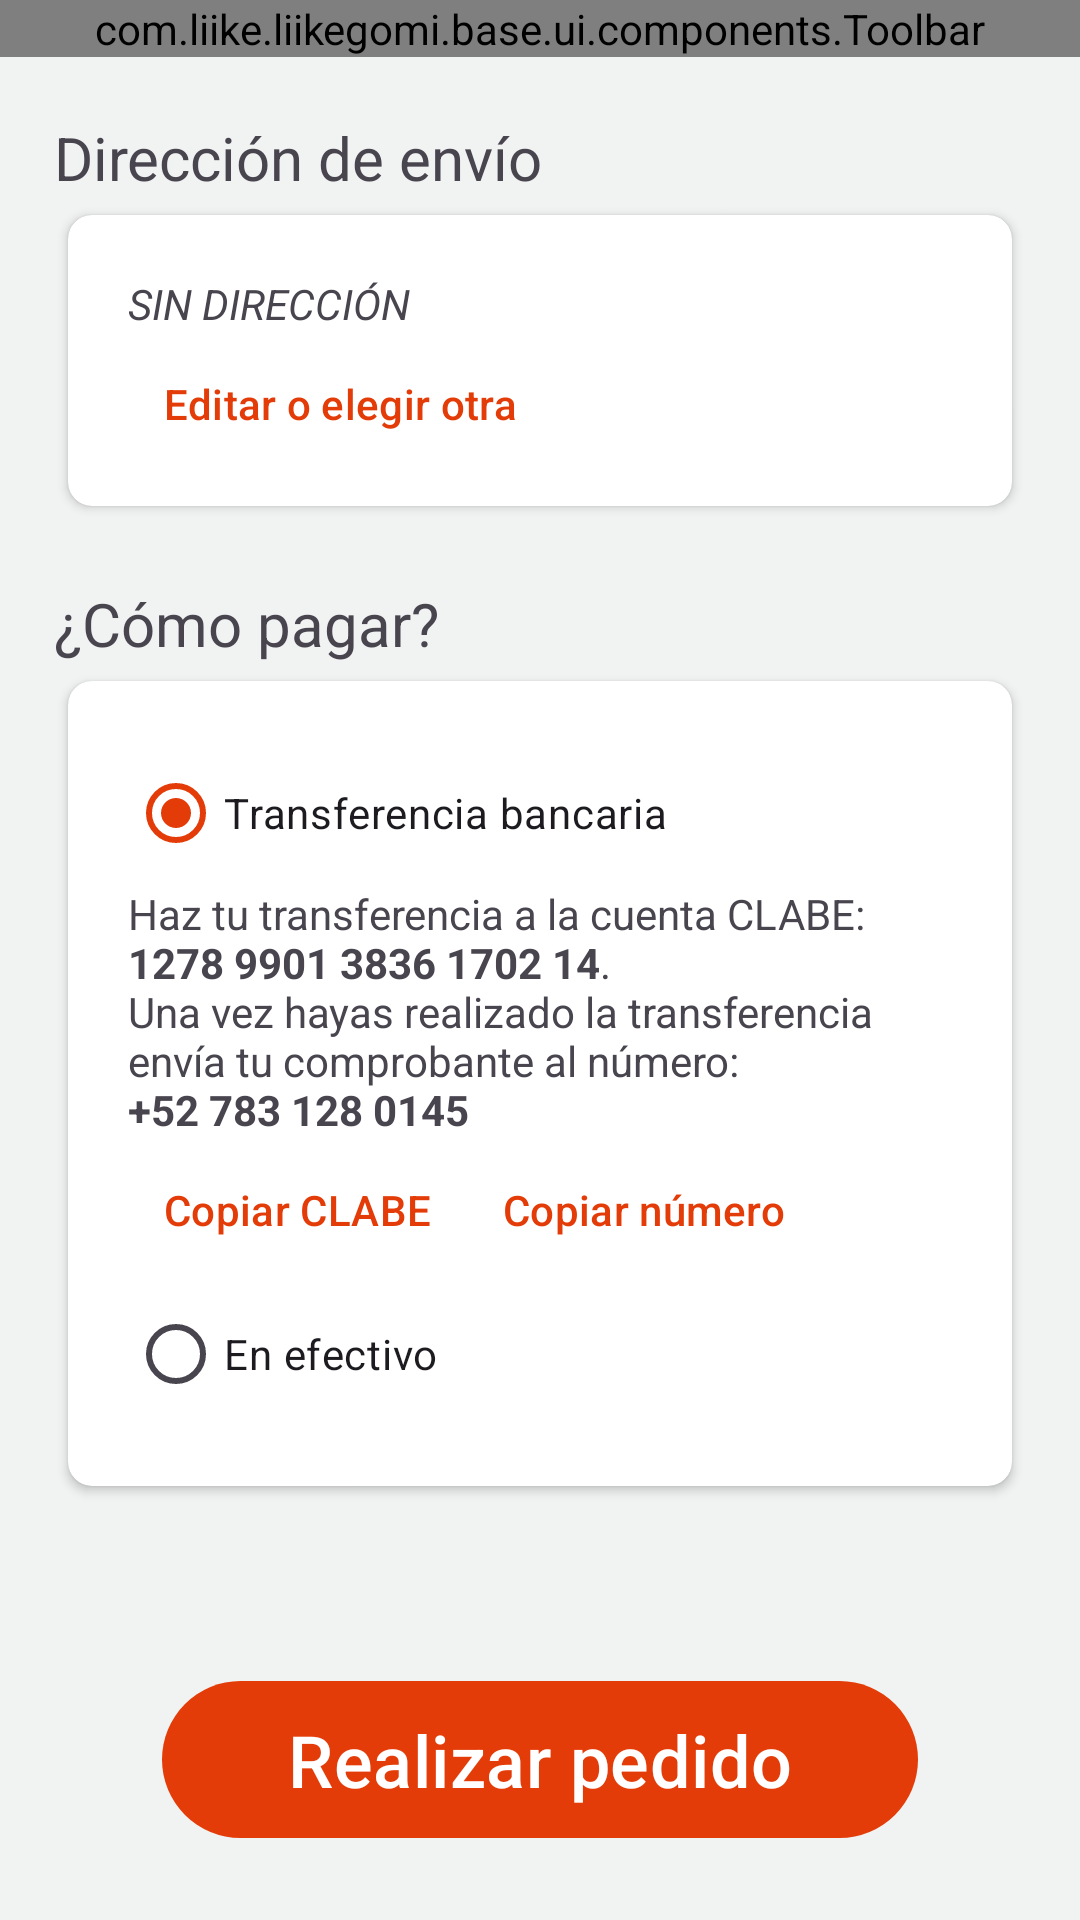

Write the Android layout XML for this screen, with the resource values it uses.
<!-- AndroidManifest.xml: application theme Theme.LiikeGomi -->
<!-- res/layout/activity_payment.xml -->
<?xml version="1.0" encoding="utf-8"?>
<androidx.constraintlayout.widget.ConstraintLayout xmlns:android="http://schemas.android.com/apk/res/android"
    xmlns:app="http://schemas.android.com/apk/res-auto"
    xmlns:tools="http://schemas.android.com/tools"
    android:layout_width="match_parent"
    android:layout_height="match_parent"
    android:background="@color/background_gray">

    <com.liike.liikegomi.base.ui.components.Toolbar
        android:id="@+id/toolbar"
        android:layout_width="match_parent"
        android:layout_height="wrap_content"
        app:layout_constraintTop_toTopOf="parent"
        app:title="@string/payment" />

    <ScrollView
        android:layout_width="0dp"
        android:layout_height="wrap_content"
        app:layout_constraintBottom_toTopOf="@id/btn_create"
        app:layout_constraintEnd_toEndOf="parent"
        app:layout_constraintStart_toStartOf="parent"
        app:layout_constraintTop_toBottomOf="@id/toolbar"
        app:layout_constraintVertical_bias="0.0"
        app:layout_constraintWidth_percent="0.9">

        <androidx.constraintlayout.widget.ConstraintLayout
            android:id="@+id/ly_address"
            android:layout_width="match_parent"
            android:layout_height="wrap_content"
            app:layout_constraintEnd_toEndOf="parent"
            app:layout_constraintStart_toStartOf="parent"
            app:layout_constraintTop_toBottomOf="@id/toolbar">


            <TextView
                android:id="@+id/address_label"
                android:layout_width="match_parent"
                android:layout_height="wrap_content"
                android:layout_marginTop="20dp"
                android:text="@string/address_shipping"
                android:textSize="20sp"
                app:layout_constraintTop_toTopOf="parent" />

            <androidx.cardview.widget.CardView
                android:id="@+id/card_address"
                android:layout_width="0dp"
                android:layout_height="wrap_content"
                android:elevation="4dp"
                app:cardCornerRadius="8dp"
                app:cardUseCompatPadding="true"
                app:layout_constraintEnd_toEndOf="parent"
                app:layout_constraintStart_toStartOf="parent"
                app:layout_constraintTop_toBottomOf="@id/address_label">

                <androidx.constraintlayout.widget.ConstraintLayout
                    android:layout_width="match_parent"
                    android:layout_height="wrap_content"
                    android:layout_marginHorizontal="20dp"
                    android:layout_marginTop="20dp"
                    android:layout_marginBottom="10dp">

                    <TextView
                        android:id="@+id/address"
                        android:layout_width="match_parent"
                        android:layout_height="wrap_content"
                        android:ellipsize="end"
                        android:maxLines="6"
                        android:text="SIN DIRECCIÓN"
                        android:textStyle="italic"
                        app:layout_constraintTop_toTopOf="parent"
                        tools:text="@tools:sample/lorem/random" />

                    <com.google.android.material.button.MaterialButton
                        android:id="@+id/btn_add_select_address"
                        style="@style/Widget.Material3.Button.TextButton"
                        android:layout_width="wrap_content"
                        android:layout_height="wrap_content"
                        android:text="Editar o elegir otra"
                        app:layout_constraintStart_toStartOf="parent"
                        app:layout_constraintTop_toBottomOf="@id/address" />
                </androidx.constraintlayout.widget.ConstraintLayout>
            </androidx.cardview.widget.CardView>

            <TextView
                android:id="@+id/payment_label"
                android:layout_width="match_parent"
                android:layout_height="wrap_content"
                android:layout_marginTop="20dp"
                android:text="¿Cómo pagar?"
                android:textSize="20sp"
                app:layout_constraintTop_toBottomOf="@id/card_address" />

            <androidx.cardview.widget.CardView
                android:id="@+id/card_payment"
                android:layout_width="0dp"
                android:layout_height="wrap_content"
                android:elevation="4dp"
                app:cardCornerRadius="8dp"
                app:cardUseCompatPadding="true"
                app:layout_constraintEnd_toEndOf="parent"
                app:layout_constraintStart_toStartOf="parent"
                app:layout_constraintTop_toBottomOf="@id/payment_label">

                <androidx.constraintlayout.widget.ConstraintLayout
                    android:layout_width="match_parent"
                    android:layout_height="wrap_content"
                    android:layout_marginHorizontal="20dp"
                    android:layout_marginTop="20dp"
                    android:layout_marginBottom="20dp">

                    <RadioGroup
                        android:id="@+id/radio_group_payment"
                        android:layout_width="match_parent"
                        android:layout_height="wrap_content"
                        android:checkedButton="@id/radio_button_transfer"
                        app:layout_constraintTop_toTopOf="parent">

                        <RadioButton
                            android:id="@+id/radio_button_transfer"
                            android:layout_width="match_parent"
                            android:layout_height="wrap_content"
                            android:text="Transferencia bancaria" />

                        <TextView
                            android:id="@+id/transfer_text"
                            android:layout_width="match_parent"
                            android:layout_height="wrap_content"
                            android:text="@string/transfer_text" />

                        <LinearLayout
                            android:id="@+id/ly_copy_buttons"
                            android:layout_width="match_parent"
                            android:layout_height="wrap_content"
                            android:orientation="horizontal">

                            <com.google.android.material.button.MaterialButton
                                android:id="@+id/btn_copy_clabe"
                                style="@style/Widget.Material3.Button.TextButton"
                                android:layout_width="wrap_content"
                                android:layout_height="wrap_content"
                                android:text="Copiar CLABE"
                                app:icon="@drawable/ic_content_copy" />

                            <com.google.android.material.button.MaterialButton
                                android:id="@+id/btn_copy_number"
                                style="@style/Widget.Material3.Button.TextButton"
                                android:layout_width="wrap_content"
                                android:layout_height="wrap_content"
                                android:text="Copiar número"
                                app:icon="@drawable/ic_content_copy" />
                        </LinearLayout>

                        <RadioButton
                            android:id="@+id/radio_button_cash"
                            android:layout_width="match_parent"
                            android:layout_height="wrap_content"
                            android:text="En efectivo" />

                    </RadioGroup>

                    <TextView
                        android:id="@+id/payment_method"
                        android:layout_width="match_parent"
                        android:layout_height="wrap_content"
                        android:ellipsize="end"
                        android:maxLines="2"
                        android:textSize="16sp"
                        android:textStyle="italic"
                        android:visibility="gone"
                        app:layout_constraintTop_toTopOf="parent"
                        tools:text="@tools:sample/lorem/random" />
                </androidx.constraintlayout.widget.ConstraintLayout>
            </androidx.cardview.widget.CardView>
        </androidx.constraintlayout.widget.ConstraintLayout>
    </ScrollView>

    <com.google.android.material.button.MaterialButton
        android:id="@+id/btn_create"
        android:layout_width="0dp"
        android:layout_height="wrap_content"
        android:paddingVertical="10dp"
        android:text="Realizar pedido"
        android:textSize="24sp"
        app:layout_constraintBottom_toBottomOf="parent"
        app:layout_constraintEnd_toEndOf="parent"
        app:layout_constraintStart_toStartOf="parent"
        app:layout_constraintTop_toTopOf="parent"
        app:layout_constraintVertical_bias="0.96"
        app:layout_constraintWidth_percent="0.7" />

</androidx.constraintlayout.widget.ConstraintLayout>
<!-- resources referenced by this layout -->
<resources>
  <color name="background_gray">#FFF1F2F2</color>
  <string name="address_shipping">Dirección de envío</string>
  <string name="payment">Pago</string>
  <string name="transfer_text">Haz tu transferencia a la cuenta CLABE:\n<b>1278 9901 3836 1702 14</b>.\nUna vez hayas realizado la transferencia envía tu comprobante al número:\n<b>+52 783 128 0145</b></string>
  <style name="Theme.LiikeGomi" parent="Base.Theme.LiikeGomi" />
  <style name="Base.Theme.LiikeGomi" parent="Theme.Material3.DayNight.NoActionBar">
          
           <item name="colorPrimary">@color/light_primary</item>
           <item name="colorSecondary">@color/light_secondary</item>
           <item name="colorContainer">@color/background_gray</item>
           <item name="colorOnPrimary">@color/light_secondary_semi_transparent</item>
          <item name="materialButtonStyle">@style/ButtonsStyle</item>
  
          
          <item name="colorNavigationItem">?attr/colorPrimary</item>
          <item name="colorNavigationItemSelected">@color/white</item>
          <item name="drawableNavigationItemBackground">@drawable/menu_background_color_state</item>
          <item name="drawerArrowStyle">@style/DrawerArrowStyle</item>
      </style>
  <color name="light_primary">#FFE33C08</color>
  <color name="light_secondary">#FFF77014</color>
  <color name="light_secondary_semi_transparent">#4DF77014</color>
  <style name="ButtonsStyle" parent="Widget.Material3.Button">
          <item name="android:textColor">@color/white</item>
      </style>
  <color name="white">#FFFFFFFF</color>
  <style name="DrawerArrowStyle" parent="Widget.AppCompat.DrawerArrowToggle">
          <item name="spinBars">true</item>
          <item name="color">@color/white</item>
      </style>
</resources>
